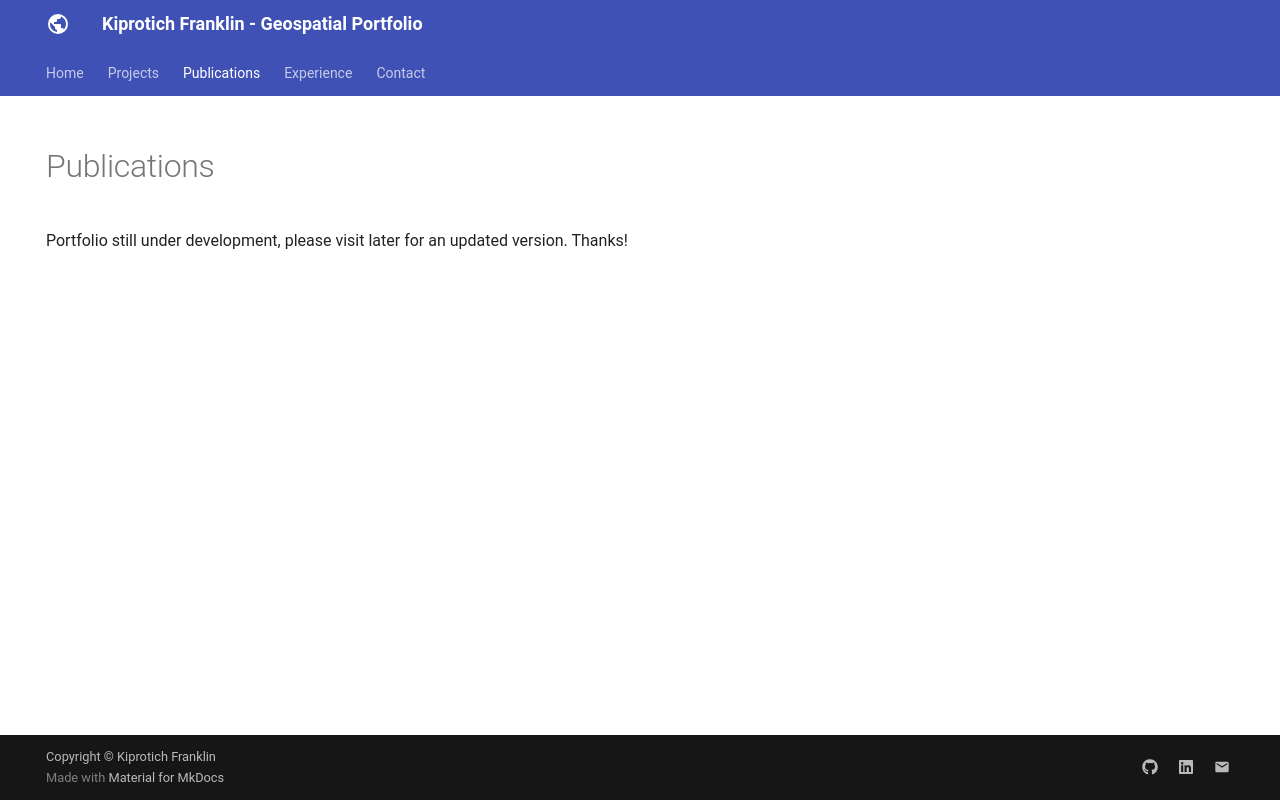

repository: Kiprotich-Franklin/kiprotich-franklin.github.io · page: publications/index.html · generator: mkdocs

---
hide:
  - toc
  - navigation
---
<!--
CHECKLIST FOR THIS PAGE:
- [ ] Replace each [YOUR ...] placeholder with your actual information
- [ ] Add or remove entries in each section as needed
- [ ] Remove sections that are not applicable (e.g., Theses, Conference Presentations)
- [ ] Add DOI or URL links where available
-->

# Publications

Portfolio still under development, please visit later for an updated version. Thanks!
